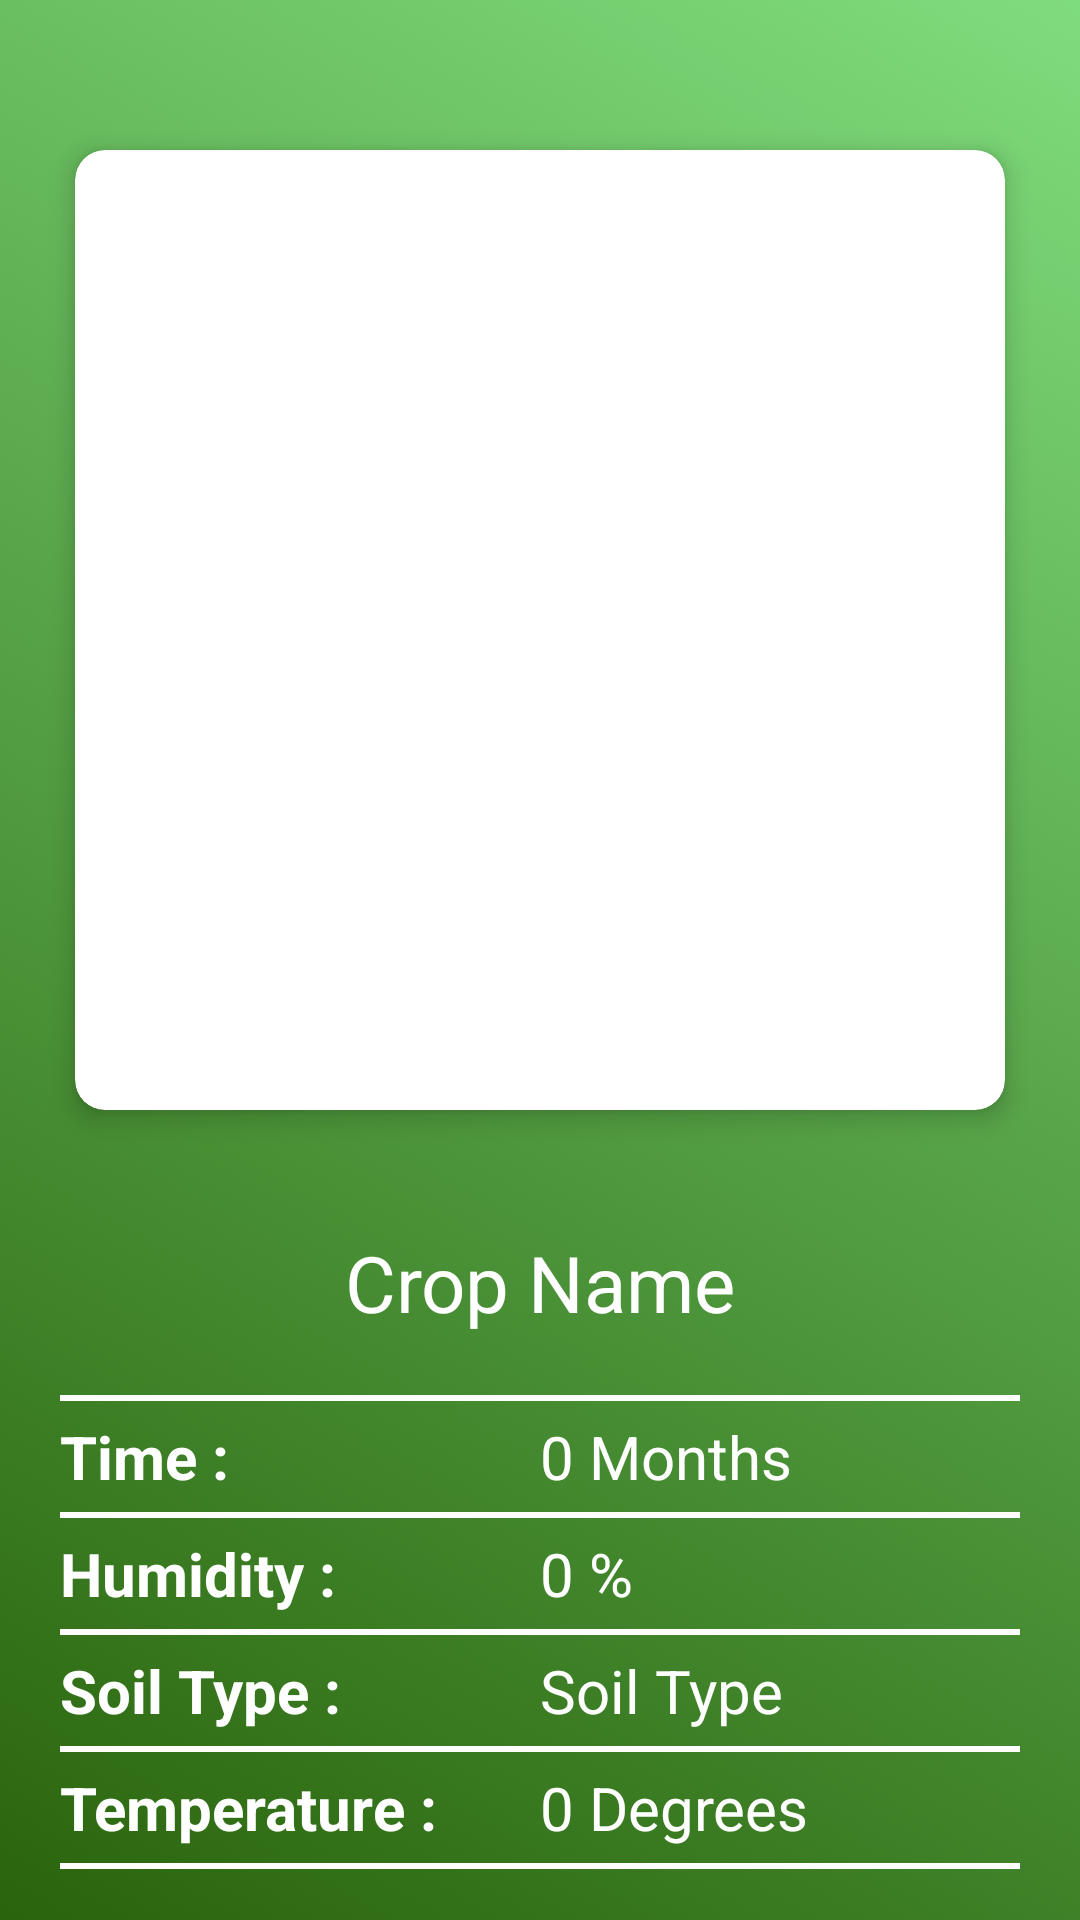

The Android layout XML behind this screen, and the referenced resources:
<!-- AndroidManifest.xml: application theme NoActonBar -->
<!-- res/layout/activity_details.xml -->
<?xml version="1.0" encoding="utf-8"?>
<LinearLayout xmlns:android="http://schemas.android.com/apk/res/android"
    xmlns:app="http://schemas.android.com/apk/res-auto"
    xmlns:tools="http://schemas.android.com/tools"
    android:layout_width="match_parent"
    android:layout_height="match_parent"
    android:layout_gravity="center"
    android:orientation="vertical"
    android:background="@drawable/gradient_background"
    tools:context=".Details">

    <android.support.v7.widget.CardView
        android:layout_gravity="center"
        android:layout_width="match_parent"
        android:layout_height="wrap_content"
        android:layout_marginRight="25dp"
        android:layout_marginLeft="25dp"
        android:layout_marginTop="50dp"
        android:layout_marginBottom="25dp"
        app:cardCornerRadius="10dp"
        app:cardElevation="5dp">

        <LinearLayout
            android:layout_width="match_parent"
            android:layout_height="wrap_content"
            android:orientation="vertical">

            <ImageView
                android:id="@+id/cpimage"
                android:layout_width="match_parent"
                android:layout_height="300dp"
                android:scaleType="centerCrop"
                android:layout_margin="10dp"
                android:src="@mipmap/ic_launcher" />

        </LinearLayout>

    </android.support.v7.widget.CardView>

    <TextView
        android:id="@+id/cpName"
        android:layout_width="match_parent"
        android:layout_height="wrap_content"
        android:layout_margin="15dp"
        android:text="Crop Name"
        android:textColor="#fff"
        android:textAlignment="center"
        android:textSize="26dp"/>


    <View
        android:layout_width="match_parent"
        android:layout_height="2dp"
        android:layout_marginLeft="20dp"
        android:layout_marginRight="20dp"
        android:layout_marginTop="5dp"
        android:layout_marginBottom="5dp"
        android:background="#fff"/>

    <LinearLayout
        android:layout_width="match_parent"
        android:layout_height="wrap_content"
        android:layout_marginLeft="20dp"
        android:layout_marginRight="20dp"
        android:orientation="horizontal"
        android:weightSum="4">

        <TextView
            android:layout_width="match_parent"
            android:layout_height="wrap_content"
            android:layout_weight="2"
            android:text="Time :"
            android:textStyle="bold"
            android:textColor="#fff"
            android:textSize="20sp" />

        <TextView
            android:id="@+id/cptime"
            android:layout_width="match_parent"
            android:layout_height="wrap_content"
            android:layout_weight="2"
            android:text="0 Months"
            android:textColor="#fff"
            android:textSize="20sp" />

    </LinearLayout>

    <View
        android:layout_width="match_parent"
        android:layout_height="2dp"
        android:layout_marginLeft="20dp"
        android:layout_marginRight="20dp"
        android:layout_marginTop="5dp"
        android:layout_marginBottom="5dp"
        android:background="#fff"/>

    <LinearLayout
        android:layout_width="match_parent"
        android:layout_height="wrap_content"
        android:layout_marginLeft="20dp"
        android:layout_marginRight="20dp"
        android:orientation="horizontal"
        android:weightSum="4">

        <TextView
            android:layout_width="match_parent"
            android:layout_height="wrap_content"
            android:layout_weight="2"
            android:text="Humidity :"
            android:textStyle="bold"
            android:textColor="#fff"
            android:textSize="20sp" />

        <TextView
            android:id="@+id/cphumidity"
            android:layout_width="match_parent"
            android:layout_height="wrap_content"
            android:layout_weight="2"
            android:text="0 %"
            android:textColor="#fff"
            android:textSize="20sp" />

    </LinearLayout>

    <View
        android:layout_width="match_parent"
        android:layout_height="2dp"
        android:layout_marginLeft="20dp"
        android:layout_marginRight="20dp"
        android:layout_marginTop="5dp"
        android:layout_marginBottom="5dp"
        android:background="#fff"/>

    <LinearLayout
        android:layout_width="match_parent"
        android:layout_height="wrap_content"
        android:layout_marginLeft="20dp"
        android:layout_marginRight="20dp"
        android:orientation="horizontal"
        android:weightSum="4">

        <TextView
            android:layout_width="match_parent"
            android:layout_height="wrap_content"
            android:layout_weight="2"
            android:text="Soil Type :"
            android:textStyle="bold"
            android:textColor="#fff"
            android:textSize="20sp" />

        <TextView
            android:id="@+id/cpsoil"
            android:layout_width="match_parent"
            android:layout_height="wrap_content"
            android:layout_weight="2"
            android:text="Soil Type"
            android:textColor="#fff"
            android:textSize="20sp" />

    </LinearLayout>

    <View
        android:layout_width="match_parent"
        android:layout_height="2dp"
        android:layout_marginLeft="20dp"
        android:layout_marginRight="20dp"
        android:layout_marginTop="5dp"
        android:layout_marginBottom="5dp"
        android:background="#fff"/>

    <LinearLayout
        android:layout_width="match_parent"
        android:layout_height="wrap_content"
        android:layout_marginLeft="20dp"
        android:layout_marginRight="20dp"
        android:orientation="horizontal"
        android:weightSum="4">

        <TextView
            android:layout_width="match_parent"
            android:layout_height="wrap_content"
            android:layout_weight="2"
            android:text="Temperature :"
            android:textStyle="bold"
            android:textColor="#fff"
            android:textSize="20sp" />

        <TextView
            android:id="@+id/cptemperature"
            android:layout_width="match_parent"
            android:layout_height="wrap_content"
            android:layout_weight="2"
            android:text="0 Degrees"
            android:textColor="#fff"
            android:textSize="20sp" />

    </LinearLayout>

    <View
        android:layout_width="match_parent"
        android:layout_height="2dp"
        android:layout_marginLeft="20dp"
        android:layout_marginRight="20dp"
        android:layout_marginTop="5dp"
        android:layout_marginBottom="5dp"
        android:background="#fff"/>

</LinearLayout>
<!-- resources referenced by this layout -->
<resources>
  <!-- drawable gradient_background (drawable) -->
  <?xml version="1.0" encoding="utf-8"?>
  <selector xmlns:android="http://schemas.android.com/apk/res/android">
  <item>
      <shape>
  
          <gradient
              android:startColor="#2A640D"
              android:endColor="#7FDC7C"
              android:angle="45" />
  
  
      </shape>
  </item>
  </selector>
  <style name="NoActonBar" parent="Theme.AppCompat.Light.NoActionBar">
          
          <item name="colorPrimary">@color/colorPrimary</item>
          <item name="colorPrimaryDark">@color/colorPrimaryDark</item>
          <item name="colorAccent">@color/colorAccent</item>
      </style>
  <color name="colorPrimary">#559C37</color>
  <color name="colorPrimaryDark">#438328</color>
  <color name="colorAccent">#000000</color>
</resources>
